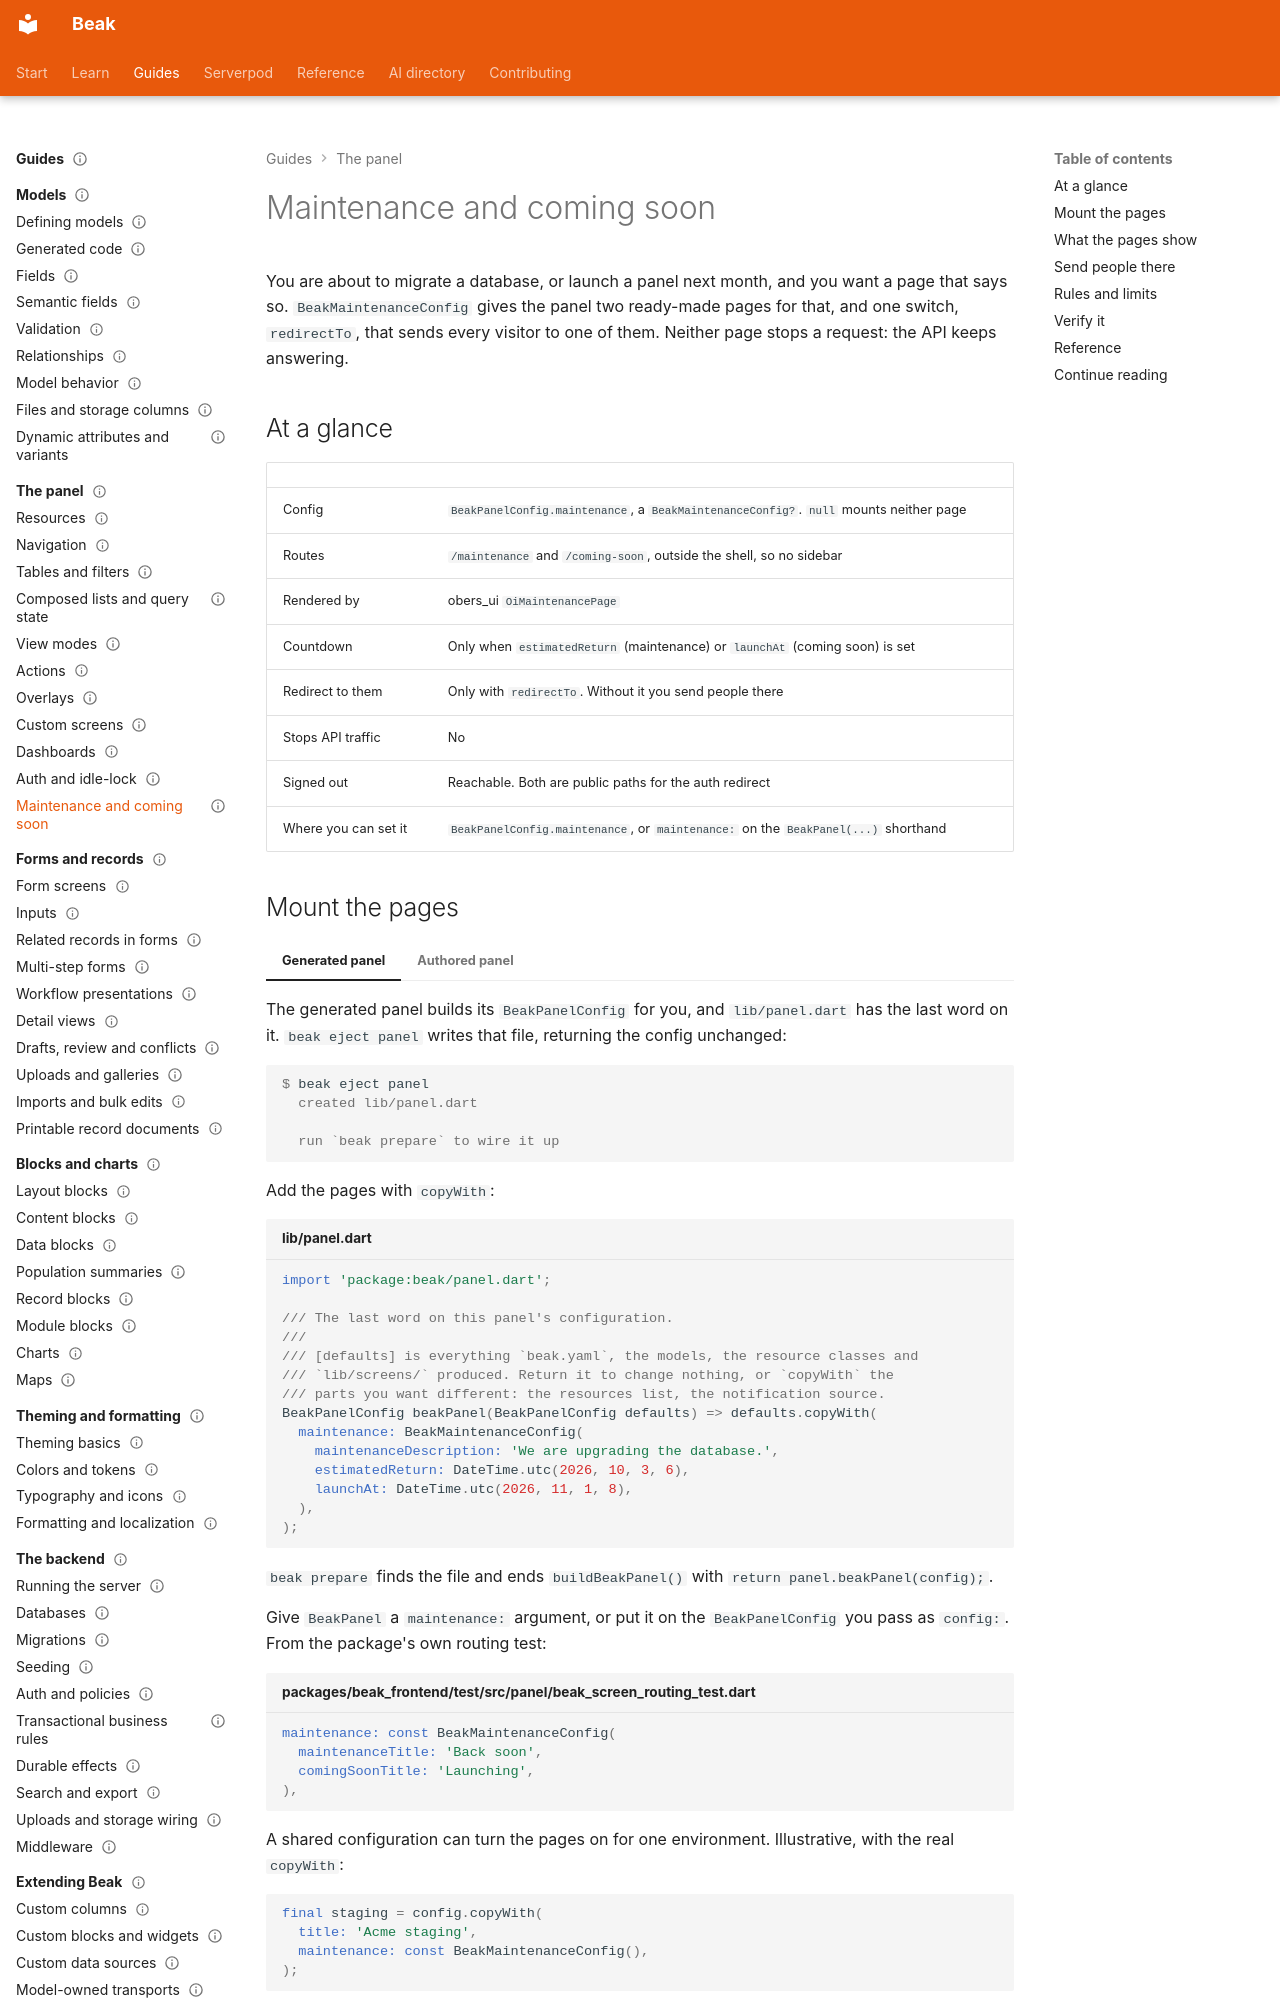

repository: SimonErich/beak · page: panel/maintenance-and-coming-soon/index.html · generator: mkdocs

---
title: Maintenance and coming soon
description: Mount /maintenance and /coming-soon pages with countdowns, and redirect every route to one of them. They are presentation only and do not block the API.
type: guide
audience: [beginner]
status: stable
---

# Maintenance and coming soon

You are about to migrate a database, or launch a panel next month, and you want a page that says so. `BeakMaintenanceConfig` gives the panel two ready-made pages for that, and one switch, `redirectTo`, that sends every visitor to one of them. Neither page stops a request: the API keeps answering.

## At a glance

| | |
| --- | --- |
| Config | `BeakPanelConfig.maintenance`, a `BeakMaintenanceConfig?`. `null` mounts neither page |
| Routes | `/maintenance` and `/coming-soon`, outside the shell, so no sidebar |
| Rendered by | obers_ui `OiMaintenancePage` |
| Countdown | Only when `estimatedReturn` (maintenance) or `launchAt` (coming soon) is set |
| Redirect to them | Only with `redirectTo`. Without it you send people there |
| Stops API traffic | No |
| Signed out | Reachable. Both are public paths for the auth redirect |
| Where you can set it | `BeakPanelConfig.maintenance`, or `maintenance:` on the `BeakPanel(...)` shorthand |

## Mount the pages

=== "Generated panel"

    The generated panel builds its `BeakPanelConfig` for you, and `lib/panel.dart` has the last word on it. `beak eject panel` writes that file, returning the config unchanged:

    ```console
    $ beak eject panel
      created lib/panel.dart

      run `beak prepare` to wire it up
    ```

    Add the pages with `copyWith`:

    ```dart title="lib/panel.dart"
    import 'package:beak/panel.dart';

    /// The last word on this panel's configuration.
    ///
    /// [defaults] is everything `beak.yaml`, the models, the resource classes and
    /// `lib/screens/` produced. Return it to change nothing, or `copyWith` the
    /// parts you want different: the resources list, the notification source.
    BeakPanelConfig beakPanel(BeakPanelConfig defaults) => defaults.copyWith(
      maintenance: BeakMaintenanceConfig(
        maintenanceDescription: 'We are upgrading the database.',
        estimatedReturn: DateTime.utc(2026, 10, 3, 6),
        launchAt: DateTime.utc(2026, 11, 1, 8),
      ),
    );
    ```

    `beak prepare` finds the file and ends `buildBeakPanel()` with `return panel.beakPanel(config);`.

=== "Authored panel"

    Give `BeakPanel` a `maintenance:` argument, or put it on the `BeakPanelConfig` you pass as `config:`. From the package's own routing test:

    ```dart title="packages/beak_frontend/test/src/panel/beak_screen_routing_test.dart"
    maintenance: const BeakMaintenanceConfig(
      maintenanceTitle: 'Back soon',
      comingSoonTitle: 'Launching',
    ),
    ```

    A shared configuration can turn the pages on for one environment. Illustrative, with the real `copyWith`:

    ```dart
    final staging = config.copyWith(
      title: 'Acme staging',
      maintenance: const BeakMaintenanceConfig(),
    );
    ```

That is the whole setup. Open `/maintenance` or `/coming-soon` and the page is there, with its default English title if you set none.
